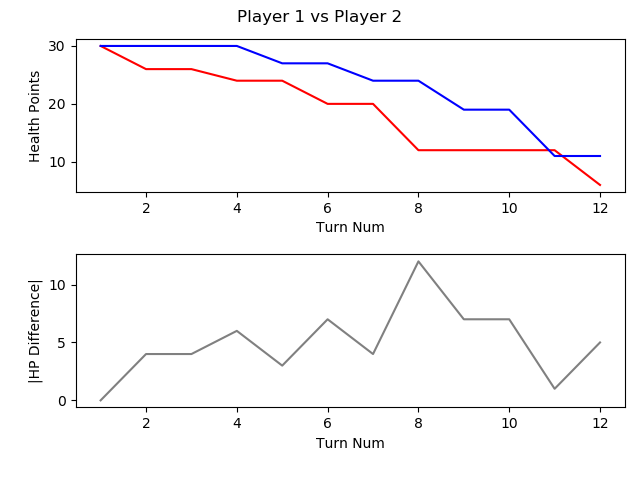

Data behind this chart, as committed beside it:
, TURN_NO, P1_HEALTH, P2_HEALTH, CURRENT_PLAYER, AMOUNTHEALEDTHISTURN, NUMATTACKSTHISTURN, NUMCARDSDRAWNTHISTURN, NUMCARDSPLAYEDTHISTURN, NUMCARDSTODRAW, NUMELEMENTALSPLAYEDLASTTURN, NUMELEMENTALSPLAYEDTHISTURN, NUMFRIENDLYMINIONSTHATATTACKEDTHISTURN, NUMFRIENDLYMINIONSTHATDIEDTHISTURN, NUMMINIONSPLAYEDTHISTURN, NUMMINIONSPLAYERKILLEDTHISTURN, NUMOPTIONSPLAYEDTHISTURN, NUMSECRETSPLAYEDTHISGAME, NUMSPELLSPLAYEDTHISGAME, NUMTIMESHEROPOWERUSEDTHISGAME, REMAININGMANA, TOTALMANASPENTTHISGAME, USEDMANATHISTURN
1, 1, 30, 30, P1 FitzVonGerald, 0, 0, 1, 0, 0, 0, 0, 0, 0, 0, 0, 0, 0, 0, 0, 1, 0, 0
2, 2, 26, 30, P2 RehHausZuckFuchs, 0, 0, 1, 2, 0, 0, 0, 0, 0, 0, 0, 3, 0, 2, 0, 0, 2, 1
3, 3, 26, 30, P1 FitzVonGerald, 0, 0, 1, 0, 0, 0, 0, 0, 0, 0, 0, 0, 0, 0, 0, 2, 0, 0
4, 4, 24, 30, P2 RehHausZuckFuchs, 0, 0, 1, 2, 0, 0, 0, 0, 0, 1, 0, 3, 0, 3, 0, 0, 4, 2
5, 5, 24, 27, P1 FitzVonGerald, 0, 0, 1, 1, 0, 0, 0, 0, 0, 0, 0, 2, 0, 0, 0, 0, 3, 3
6, 6, 20, 27, P2 RehHausZuckFuchs, 0, 0, 1, 1, 0, 0, 0, 2, 0, 1, 0, 4, 0, 3, 0, 1, 6, 2
7, 7, 20, 24, P1 FitzVonGerald, 0, 0, 1, 1, 0, 0, 0, 1, 1, 1, 2, 3, 0, 0, 0, 0, 7, 4
8, 8, 12, 24, P2 RehHausZuckFuchs, 0, 0, 1, 1, 0, 0, 0, 3, 0, 1, 0, 5, 0, 3, 0, 0, 10, 4
9, 9, 12, 19, P1 FitzVonGerald, 0, 0, 1, 3, 0, 0, 0, 0, 0, 2, 0, 4, 0, 0, 0, 0, 12, 5
10, 10, 12, 19, P2 RehHausZuckFuchs, 0, 0, 1, 2, 0, 0, 0, 3, 3, 2, 4, 6, 0, 3, 1, 0, 15, 5
11, 11, 12, 11, P1 FitzVonGerald, 0, 0, 1, 3, 0, 0, 0, 2, 1, 2, 2, 6, 0, 1, 0, 1, 17, 5
12, 12, 6, 11, P2 RehHausZuckFuchs, 0, 0, 1, 1, 0, 0, 0, 1, 0, 0, 0, 3, 0, 3, 1, 1, 20, 5
